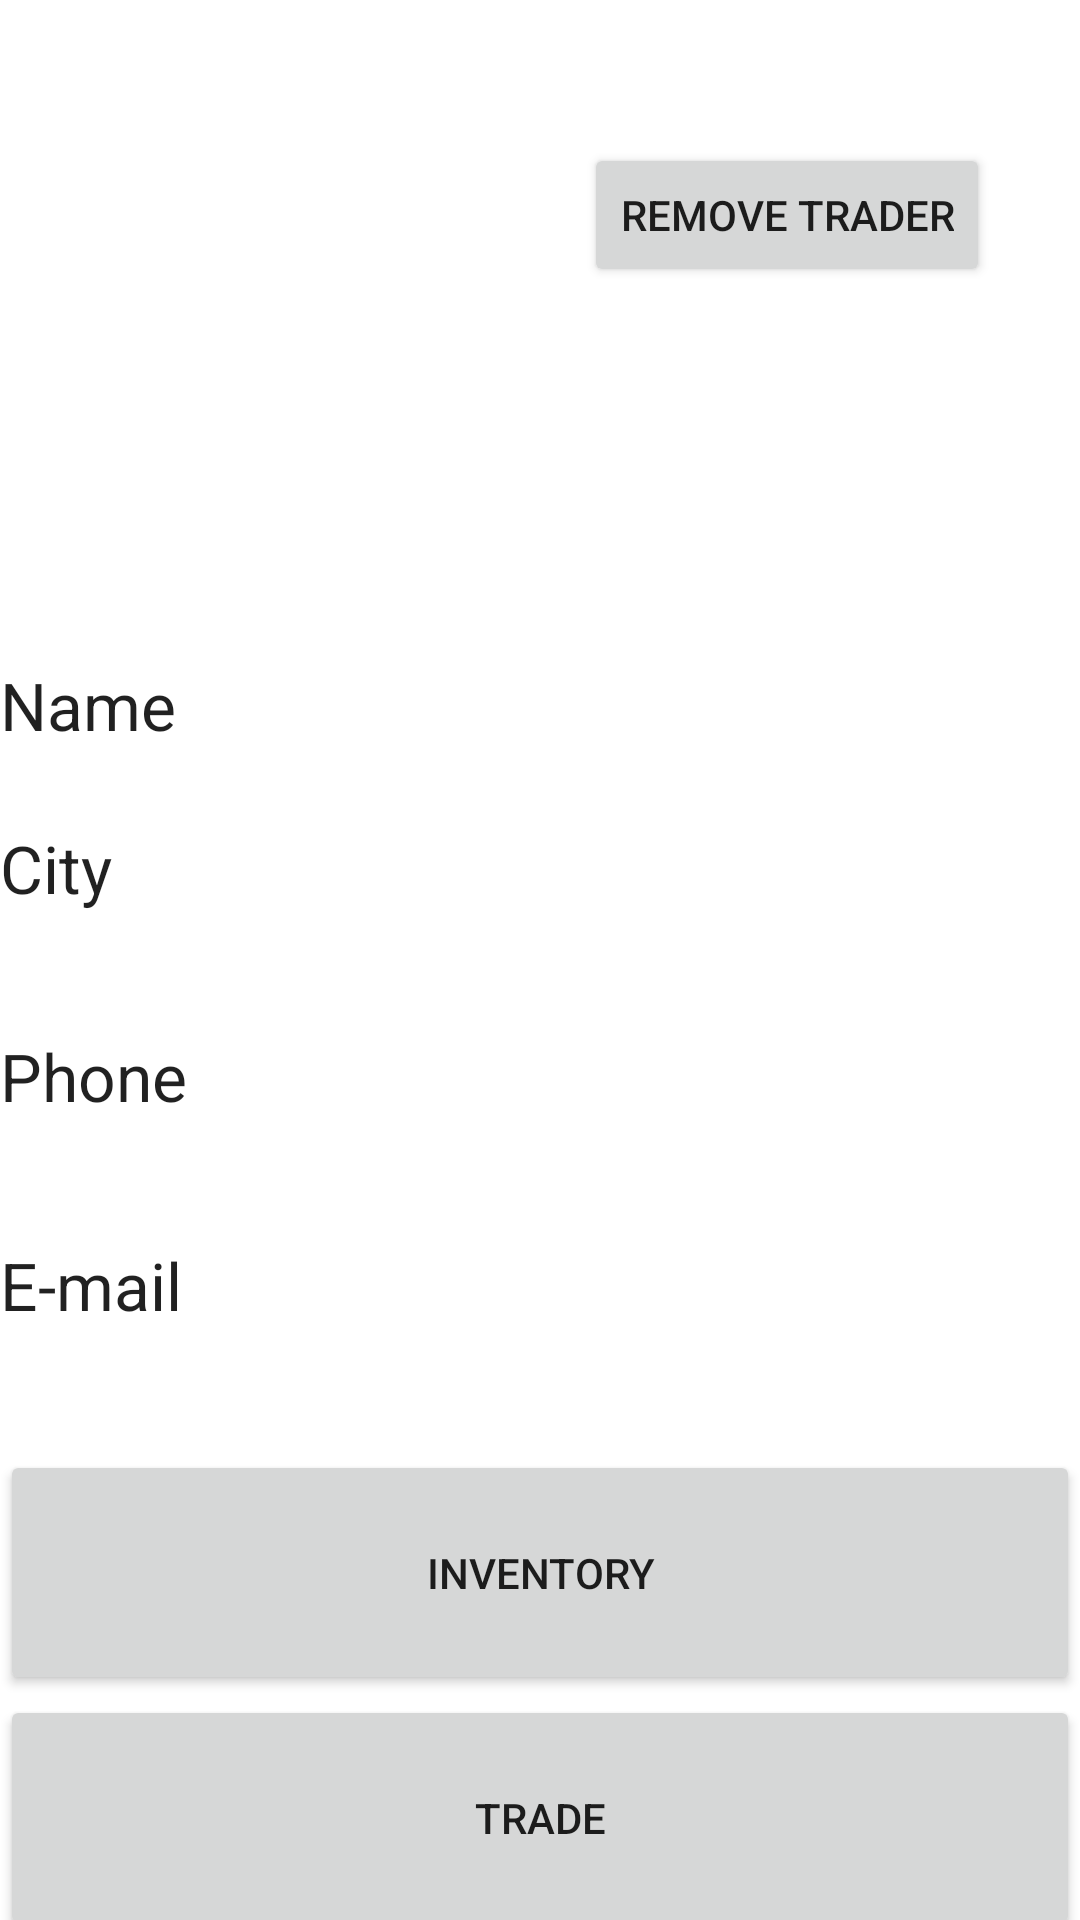

Write the Android layout XML for this screen, with the resource values it uses.
<!-- AndroidManifest.xml: fallback theme Theme.MaterialComponents.DayNight.NoActionBar -->
<!-- res/layout/activity_friend_profile.xml -->
<LinearLayout xmlns:android="http://schemas.android.com/apk/res/android"
    xmlns:tools="http://schemas.android.com/tools" android:layout_width="match_parent"
    android:layout_height="match_parent"
    android:orientation="vertical"
    tools:context="cmput301t4.gameswap.Activities.FriendProfile"
    android:weightSum="1"
    >

    <RelativeLayout
        android:layout_width="match_parent"
        android:layout_height="80dp"
        android:layout_weight="0.19">
        <ImageView
            android:layout_width="80dp"
            android:layout_height="80dp"
            android:src="@drawable/tweety"
            android:id="@+id/imageView"
            android:layout_weight="0.20"
            android:layout_alignParentBottom="true"
            android:layout_alignParentTop="true" />

        <Button
            style="?android:attr/buttonStyleSmall"
            android:layout_width="wrap_content"
            android:layout_height="wrap_content"
            android:text="Remove Trader"
            android:id="@+id/removeTraderButton"
            android:layout_centerVertical="true"
            android:layout_alignParentEnd="true"
            android:layout_marginEnd="30dp"
            android:onClick="removeTraderButtonClicked"/>

    </RelativeLayout>

    <Space
        android:layout_width="match_parent"
        android:layout_height="wrap_content"
        android:layout_weight="0.23" />

    <TextView
        android:layout_width="133dp"
        android:layout_height="41dp"
        android:textAppearance="?android:attr/textAppearanceLarge"
        android:id="@+id/traderNameTextView"
        android:text="Name"
        android:layout_gravity="center_vertical"
        android:layout_weight="0.04" />

    <TextView
        android:layout_width="match_parent"
        android:layout_height="wrap_content"
        android:textAppearance="?android:attr/textAppearanceLarge"
        android:text="City"
        android:id="@+id/traderCityTextView"
        android:layout_weight="0.12" />

    <TextView
        android:layout_width="match_parent"
        android:layout_height="wrap_content"
        android:textAppearance="?android:attr/textAppearanceLarge"
        android:text="Phone"
        android:id="@+id/traderPhoneTextView"
        android:layout_weight="0.12" />
    <TextView
        android:layout_width="match_parent"
        android:layout_height="wrap_content"
        android:textAppearance="?android:attr/textAppearanceLarge"
        android:text="E-mail"
        android:id="@+id/traderEmailTextView"
        android:layout_weight="0.12" />

    <Button
        android:layout_width="match_parent"
        android:layout_height="wrap_content"
        android:text="Inventory"
        android:id="@+id/rejectTradeButton"
        android:layout_weight="0.10"
        android:onClick="friendInventoryButton" />

    <Button
        android:layout_width="match_parent"
        android:layout_height="wrap_content"
        android:text="Trade"
        android:id="@+id/friendTradeButton"
        android:onClick="tradeButtonClicked"
        android:layout_gravity="center_horizontal"
        android:layout_weight="0.10" />

</LinearLayout>
<!-- resources referenced by this layout -->
<resources>

</resources>
